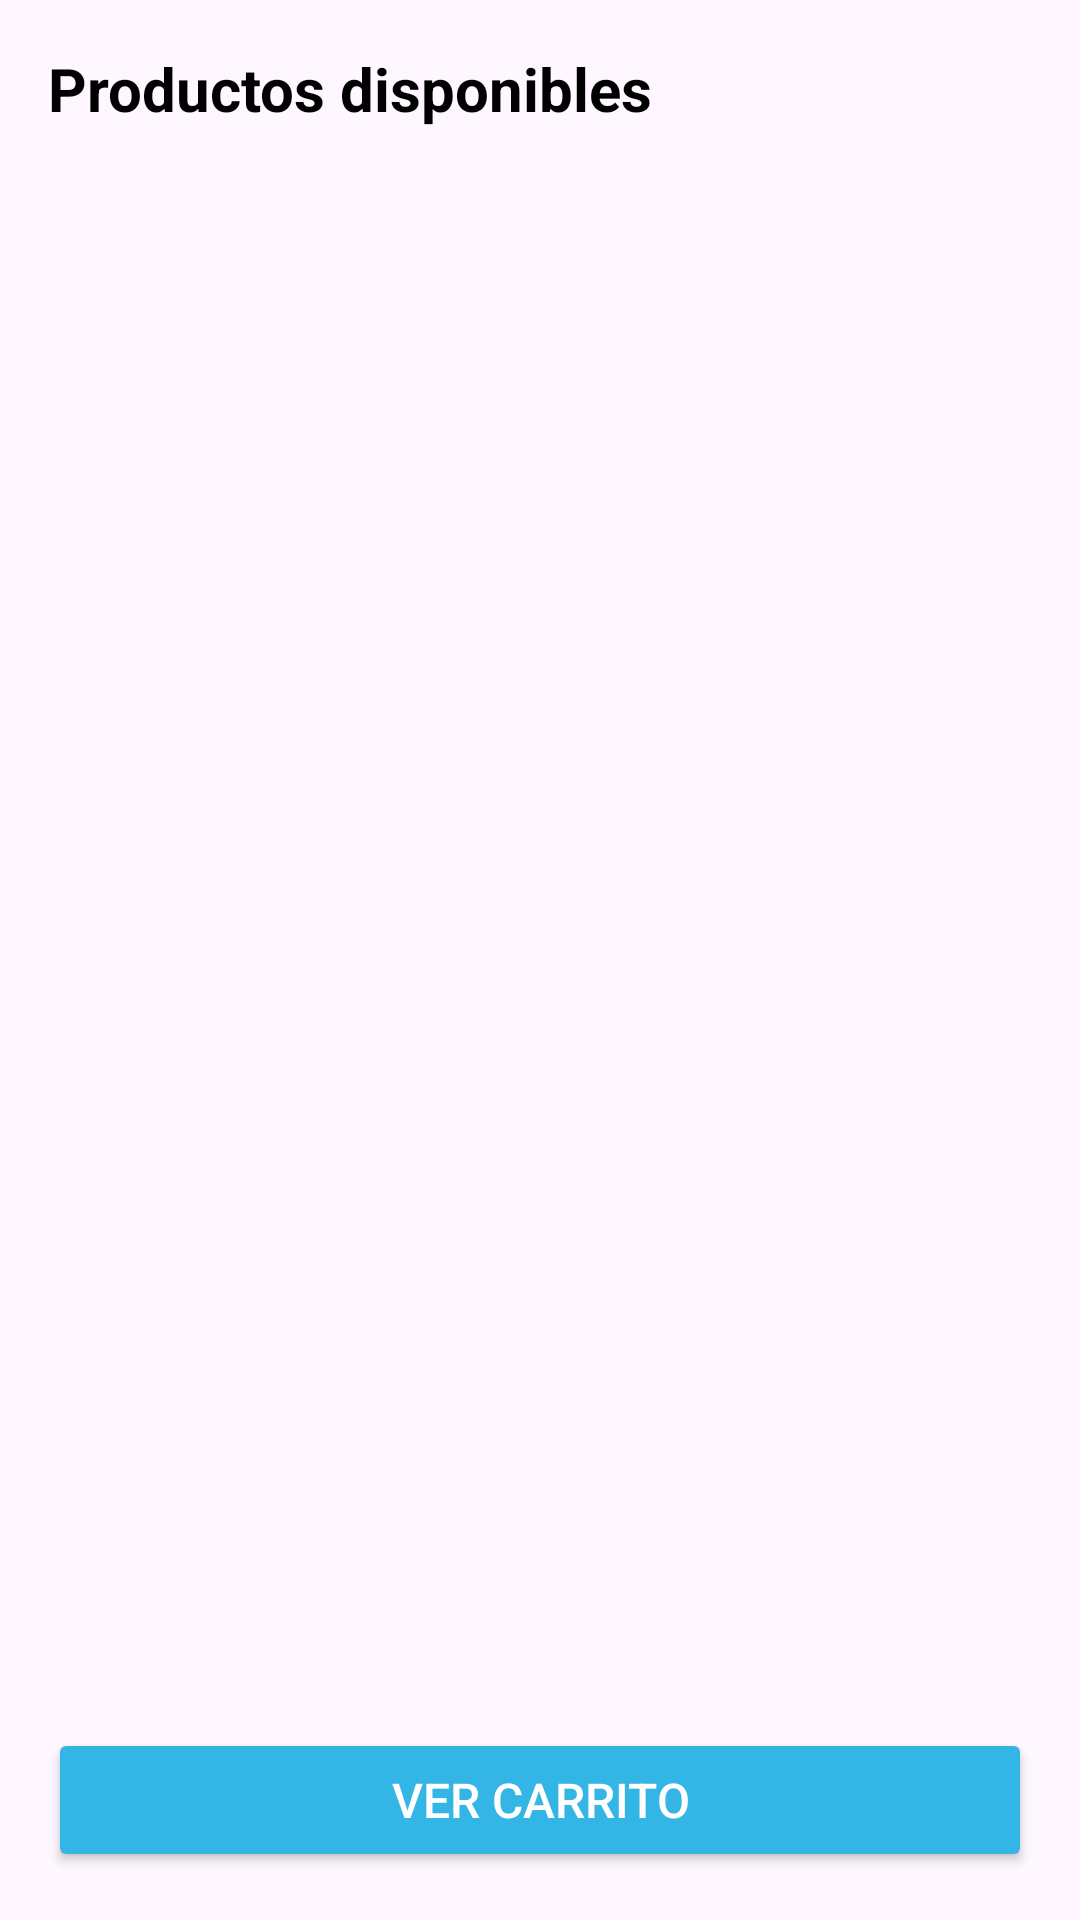

Reconstruct the res/layout file that produces this screen, plus the resources it refers to.
<!-- AndroidManifest.xml: application theme Theme.Aplicacion_Proyecto -->
<!-- res/layout/fragment_product.xml -->
<?xml version="1.0" encoding="utf-8"?>
<LinearLayout
    xmlns:android="http://schemas.android.com/apk/res/android"
    android:layout_width="match_parent"
    android:layout_height="match_parent"
    android:id="@+id/productFragment"
    android:orientation="vertical"
    android:padding="16dp">

    <TextView
        android:id="@+id/tvTituloProductos"
        android:layout_width="wrap_content"
        android:layout_height="wrap_content"
        android:text="Productos disponibles"
        android:textSize="20sp"
        android:textStyle="bold"
        android:layout_marginBottom="16dp"
        android:textColor="@android:color/black" />

    <androidx.recyclerview.widget.RecyclerView
        android:id="@+id/recyclerProductos"
        android:layout_width="match_parent"
        android:layout_height="0dp"
        android:layout_weight="1"
        android:divider="@android:color/darker_gray"
        android:dividerHeight="1dp"
        android:paddingTop="8dp" />

    <Button
        android:id="@+id/btnVerCarrito"
        android:layout_width="match_parent"
        android:layout_height="wrap_content"
        android:text="Ver Carrito"
        android:textSize="16sp"
        android:layout_marginTop="16dp"
        android:backgroundTint="@android:color/holo_blue_light"
        android:textColor="@android:color/white" />
</LinearLayout>
<!-- resources referenced by this layout -->
<resources>
  <style name="Theme.Aplicacion_Proyecto" parent="Base.Theme.Aplicacion_Proyecto" />
  <style name="Base.Theme.Aplicacion_Proyecto" parent="Theme.Material3.DayNight.NoActionBar">
          
          
          <item name="colorPrimary">#FF8000</item>
      </style>
</resources>
